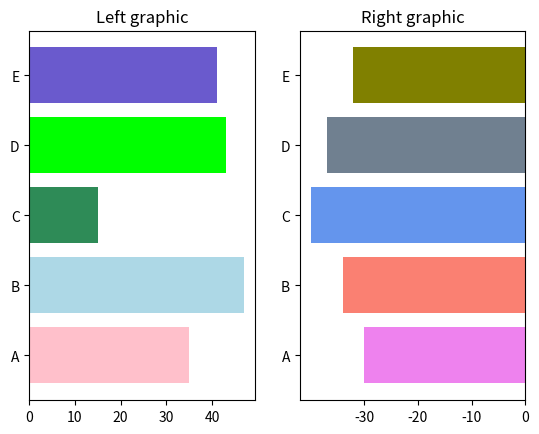

This figure's Python source:
import matplotlib.pyplot as plt

labels = ["A","B","C","D","E"]
values_1 = [35,47,15,43,41]
values_2 = [-30,-34,-40,-37,-32]
colors_1 = ["pink","lightblue","seagreen","lime","slateblue"]
colors_2 = ["violet","salmon","cornflowerblue","slategray","olive"]
fig,ax = plt.subplots(ncols=2)
ax[0].barh(labels,values_1,color=colors_1)
ax[1].barh(labels,values_2,color=colors_2)
ax[0].set_xticks([0,10,20,30,40])
ax[1].set_xticks([-30,-20,-10,0])
ax[0].set_title("Left graphic")
ax[1].set_title("Right graphic")
plt.savefig("Task11.jpg")
plt.show()




